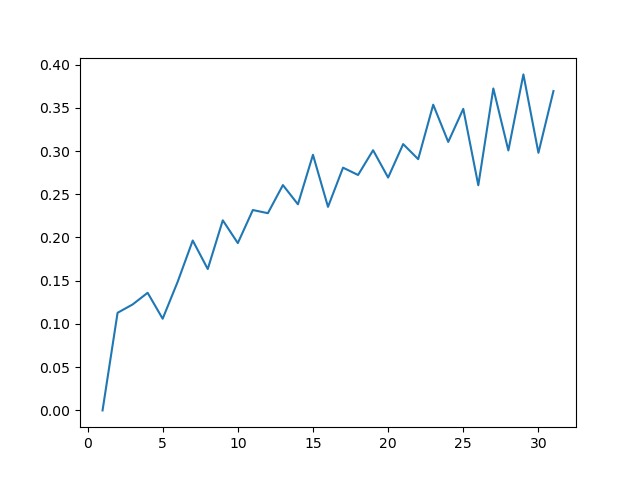

Values plotted in this chart, from the file beside it:
, 0
0, 0.1129
1, 0.1225
2, 0.136
3, 0.106
4, 0.1488
5, 0.1965
6, 0.1635
7, 0.2198
8, 0.1935
9, 0.2317
10, 0.2281
11, 0.2606
12, 0.2384
13, 0.2956
14, 0.2354
15, 0.2807
16, 0.2723
17, 0.3009
18, 0.2693
19, 0.308
20, 0.2906
21, 0.3536
22, 0.3105
23, 0.3488
24, 0.2604
25, 0.3723
26, 0.3007
27, 0.3886
28, 0.2979
29, 0.3694
